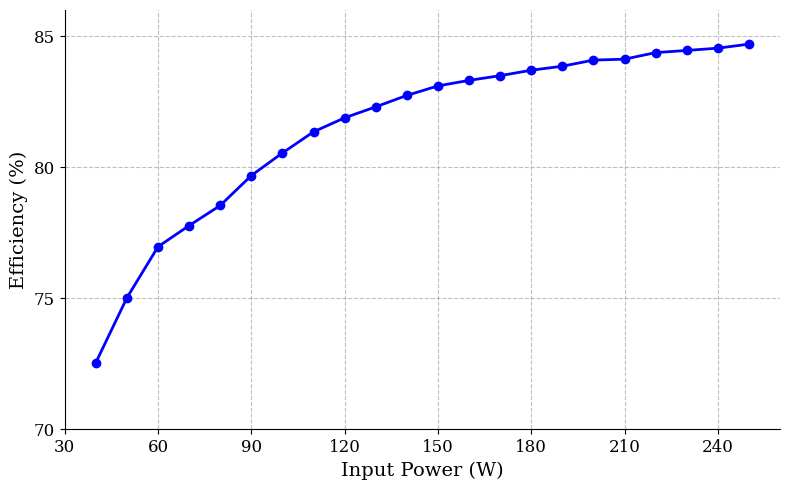

Python code for this plot:
import matplotlib.pyplot as plt
import numpy as np
import os

# --- Configuration & Path Locking ---
if '__file__' in globals():
    base_dir = os.path.dirname(os.path.abspath(__file__))
else:
    base_dir = os.getcwd()

output_pdf = os.path.join(base_dir, 'Efficiency_Curve_40W_to_250W.pdf')

# LaTeX-style math font settings for Matplotlib
plt.rcParams.update({
    "text.usetex": False, 
    "mathtext.fontset": "cm", 
    "font.family": "serif",
    "axes.labelsize": 14,
    "xtick.labelsize": 12,
    "ytick.labelsize": 12,
})

# --- Data Extraction ---
# Slicing the arrays to start from the 4th data point (40 W)
input_power = np.arange(10, 260, 10)[3:] 
efficiency = [
    25.278, 56.480, 67.074, 72.554, 75.026, 
    76.972, 77.778, 78.545, 79.687, 80.548, 
    81.354, 81.888, 82.306, 82.742, 83.105, 
    83.316, 83.495, 83.703, 83.856, 84.089, 
    84.125, 84.375, 84.457, 84.544, 84.699
][3:]

# --- Figure Setup ---
fig, ax = plt.subplots(figsize=(8, 5))

# Plot the efficiency curve
ax.plot(input_power, efficiency, marker='o', markersize=6, color='blue', linewidth=2, label='Measured Efficiency')

# --- Axis Formatting ---
ax.set_xlabel('Input Power (W)')
ax.set_ylabel('Efficiency (%)')

# Tighter Y-axis range to explicitly address the reviewer's complaint
ax.set_ylim(70, 86)
ax.set_xlim(30, 260)

# Set ticks for clean intervals
ax.set_yticks(np.arange(70, 86, 5))
ax.set_xticks(np.arange(30, 270, 30))

# Clean grid formatting
ax.grid(True, which='major', linestyle='--', color='gray', alpha=0.5)

# Hide top and right spines
ax.spines['top'].set_visible(False)
ax.spines['right'].set_visible(False)

plt.tight_layout()

# --- Export ---
plt.savefig(output_pdf, format='pdf', bbox_inches='tight')
print(f"Successfully saved 40W+ efficiency figure to {output_pdf}")
